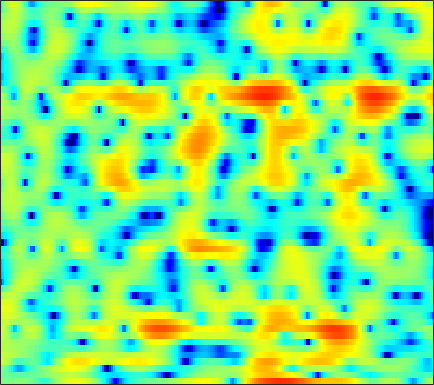

Data behind this chart, as committed beside it:
-0.0088846, -0.13619, -0.22603, -0.25483, -0.22666, -0.14689, -0.014864, 0.079636, 0.19817, 0.24573, 0.22303, 0.13436, -0.08223, -0.41881, -0.76181, -1.3388, -2.0531, -2.6268, -3.407, -3.9575, -4.0581, -3.7685, -2.9302, -1.8014
-0.6672, -0.7931, -0.9702, -1.147, -1.274, -1.425, -1.546, -1.609, -1.658, -1.664, -1.625, -1.57, -1.467, -1.338, -1.226, -1.062, -0.8784, -0.732, -0.5171, -0.2743, -0.004725, 0.2182, 0.5357, 0.8766
0.2719, -0.2889, -1.226, -2.418, -3.495, -5.196, -7.143, -8.596, -9.88, -9.607, -8.14, -6.849, -5.274, -3.974, -3.163, -2.277, -1.556, -1.107, -0.5792, -0.1025, 0.357, 0.7029, 1.182, 1.686
3.459, 3.07, 2.383, 1.509, 0.7534, -0.3379, -1.431, -2.131, -2.716, -2.778, -2.432, -2.049, -1.565, -1.225, -1.119, -1.212, -1.605, -2.111, -3.111, -4.429, -5.92, -6.752, -6.621, -4.964
2.907, 2.878, 2.755, 2.558, 2.374, 2.096, 1.794, 1.571, 1.283, 1.012, 0.7492, 0.5436, 0.2317, -0.1485, -0.4982, -1.079, -1.81, -2.473, -3.502, -4.646, -5.732, -6.309, -6.441, -5.743
2.146, 2.18, 2.163, 2.091, 2.006, 1.863, 1.695, 1.56, 1.373, 1.168, 0.9402, 0.7511, 0.4697, 0.1519, -0.1065, -0.481, -0.8878, -1.203, -1.621, -2.016, -2.353, -2.548, -2.698, -2.729
2.399, 2.293, 2.096, 1.857, 1.67, 1.441, 1.261, 1.164, 1.082, 1.036, 0.9999, 0.9625, 0.8808, 0.7387, 0.5793, 0.2963, -0.06719, -0.3865, -0.8639, -1.381, -1.909, -2.28, -2.701, -2.996
3.655, 3.165, 2.287, 1.167, 0.2333, -0.9496, -1.66, -1.646, -0.9764, 0.004459, 0.9596, 1.551, 2.107, 2.384, 2.412, 2.209, 1.744, 1.219, 0.2839, -0.9407, -2.472, -3.842, -5.86, -7.608
3.973, 3.436, 2.269, 0.4483, -1.485, -5.029, -8.521, -7.67, -3.978, -1.061, 0.8999, 1.906, 2.758, 3.163, 3.215, 2.989, 2.438, 1.809, 0.6877, -0.7632, -2.59, -4.238, -6.75, -9.063
2.966, 3.019, 2.847, 2.48, 2.137, 1.69, 1.372, 1.25, 1.261, 1.401, 1.583, 1.648, 1.599, 1.396, 1.142, 0.6596, -0.01241, -0.6537, -1.707, -2.949, -4.321, -5.381, -6.743, -7.78
3.628, 3.84, 3.953, 3.906, 3.777, 3.501, 3.123, 2.785, 2.285, 1.721, 1.089, 0.5839, -0.08848, -0.7366, -1.207, -1.815, -2.422, -2.916, -3.719, -4.791, -6.233, -7.67, -10.4, -14.86
4.321, 4.489, 4.573, 4.48, 4.292, 3.867, 3.238, 2.619, 1.567, 0.2096, -1.474, -2.923, -4.994, -6.852, -7.6, -7.442, -6.602, -5.924, -5.267, -4.944, -4.935, -5.062, -5.327, -5.525
3.66, 3.85, 3.981, 3.956, 3.824, 3.477, 2.896, 2.276, 1.152, -0.3642, -2.389, -4.358, -7.767, -11.71, -13.07, -10.85, -8.122, -6.636, -5.293, -4.393, -3.793, -3.469, -3.062, -2.657
1.369, 1.72, 2.16, 2.532, 2.732, 2.855, 2.787, 2.598, 2.175, 1.553, 0.7389, 0.03416, -0.8699, -1.662, -2.157, -2.632, -2.918, -3.103, -3.401, -3.777, -4.169, -4.408, -4.484, -4.194
-3.696, -2.686, -1.227, 0.1232, 0.9873, 1.923, 2.605, 2.955, 3.219, 3.269, 3.141, 2.954, 2.582, 2.067, 1.61, 0.8707, -0.05561, -0.9076, -2.356, -4.351, -7.189, -10.27, -16.06, -14.96
-14.31, -9.792, -5.877, -3.145, -1.57, 0.07704, 1.325, 2.043, 2.749, 3.206, 3.454, 3.513, 3.407, 3.132, 2.82, 2.24, 1.446, 0.7076, -0.4742, -1.896, -3.513, -4.711, -5.88, -6.019
-8.894, -7.605, -5.727, -3.901, -2.674, -1.222, -0.01446, 0.7352, 1.542, 2.141, 2.539, 2.718, 2.821, 2.783, 2.654, 2.374, 1.982, 1.617, 1.055, 0.4491, -0.1638, -0.5939, -1.09, -1.466
-8.011, -6.822, -5.248, -3.79, -2.778, -1.569, -0.535, 0.1139, 0.822, 1.371, 1.752, 1.945, 2.119, 2.185, 2.166, 2.091, 1.975, 1.845, 1.629, 1.369, 1.063, 0.8133, 0.4346, 0.01377
-8.148, -6.558, -4.801, -3.322, -2.36, -1.269, -0.3891, 0.1373, 0.6671, 0.9949, 1.169, 1.21, 1.179, 1.112, 1.099, 1.133, 1.226, 1.333, 1.474, 1.558, 1.551, 1.466, 1.238, 0.8765
-5.443, -4.497, -3.255, -2.043, -1.191, -0.1972, 0.582, 1.003, 1.3, 1.256, 0.8671, 0.3557, -0.5979, -1.601, -2.09, -2.039, -1.185, -0.2944, 0.8407, 1.705, 2.223, 2.37, 2.272, 1.844
-5.695, -5.471, -4.269, -2.49, -1.152, 0.3788, 1.533, 2.103, 2.446, 2.294, 1.522, 0.4468, -1.887, -6.191, -12.57, -13.6, -4.95, -1.609, 1.133, 2.791, 3.69, 3.965, 3.821, 3.091
-17.42, -22.82, -12.64, -7.265, -4.694, -2.309, -0.6964, 0.1257, 0.7886, 1.027, 0.8866, 0.5777, -0.005394, -0.6381, -0.886, -0.7366, -0.04549, 0.6852, 1.661, 2.449, 2.942, 3.095, 2.978, 2.487
-6.874, -6.764, -6.055, -4.912, -3.982, -2.82, -1.873, -1.319, -0.7961, -0.4988, -0.3648, -0.3389, -0.3632, -0.3319, -0.2756, -0.08988, 0.2342, 0.5255, 0.9463, 1.35, 1.673, 1.83, 1.917, 1.865
-3.921, -3.574, -3.04, -2.488, -2.091, -1.613, -1.259, -1.089, -0.9943, -1.04, -1.195, -1.349, -1.537, -1.626, -1.594, -1.38, -0.9856, -0.6053, -0.04563, 0.5103, 1.011, 1.329, 1.66, 1.879
-2.453, -1.779, -1.032, -0.47, -0.1631, 0.06561, 0.0895, -0.04566, -0.4455, -1.105, -2.05, -2.917, -4.168, -5.285, -5.627, -5.16, -3.953, -2.863, -1.478, -0.3096, 0.6222, 1.179, 1.751, 2.147
-1.257, -0.2889, 0.6633, 1.306, 1.598, 1.741, 1.605, 1.311, 0.6097, -0.4926, -2.136, -3.864, -7.28, -13.48, -24.7, -13.87, -7.538, -4.838, -2.407, -0.7703, 0.3552, 0.9564, 1.515, 1.867
0.2367, 0.9566, 1.7, 2.206, 2.429, 2.533, 2.398, 2.142, 1.598, 0.81, -0.1941, -1.078, -2.292, -3.341, -3.746, -3.596, -2.884, -2.196, -1.363, -0.7224, -0.3201, -0.1781, -0.1632, -0.2872
1.375, 1.747, 2.183, 2.5, 2.648, 2.709, 2.615, 2.442, 2.106, 1.668, 1.174, 0.8056, 0.3532, -0.001114, -0.1818, -0.3204, -0.3759, -0.4128, -0.5382, -0.8282, -1.374, -1.977, -3.059, -4.423
1.358, 1.733, 2.212, 2.571, 2.735, 2.777, 2.637, 2.425, 2.023, 1.566, 1.132, 0.8792, 0.6543, 0.6157, 0.6377, 0.6799, 0.6923, 0.5983, 0.3129, -0.2738, -1.265, -2.345, -4.391, -7.553
-0.8087, 0.4203, 1.691, 2.484, 2.783, 2.814, 2.43, 1.884, 0.8345, -0.4475, -1.696, -2.286, -2.222, -1.373, -0.5631, 0.4547, 1.192, 1.53, 1.668, 1.459, 0.8894, 0.2292, -0.9486, -2.34
-2.201, -0.2441, 1.447, 2.393, 2.683, 2.578, 1.885, 0.9505, -0.9868, -4.085, -9.732, -20.21, -13.44, -5.988, -3.119, -0.6014, 0.9487, 1.734, 2.337, 2.553, 2.445, 2.172, 1.598, 0.8613
1.024, 1.538, 2.094, 2.393, 2.407, 2.114, 1.48, 0.7783, -0.4066, -1.788, -3.021, -3.585, -3.486, -2.654, -1.738, -0.5735, 0.4589, 1.056, 1.637, 1.925, 1.927, 1.75, 1.284, 0.5443
2.578, 2.704, 2.782, 2.688, 2.504, 2.085, 1.488, 0.9192, 0.07507, -0.8056, -1.545, -1.961, -2.163, -2.038, -1.653, -1.026, -0.2668, 0.242, 0.8046, 1.152, 1.233, 1.112, 0.7083, -0.03278
3.29, 3.356, 3.318, 3.115, 2.846, 2.309, 1.555, 0.833, -0.3748, -1.814, -3.475, -4.709, -5.87, -5.718, -4.81, -3.157, -1.586, -0.5871, 0.4096, 1.058, 1.367, 1.373, 1.108, 0.5219
2.953, 3.079, 3.102, 2.972, 2.738, 2.232, 1.448, 0.6704, -0.722, -2.662, -5.556, -8.844, -16.91, -15.57, -9.39, -4.806, -2.006, -0.5534, 0.7958, 1.622, 2.022, 2.075, 1.826, 1.296
0.8293, 1.145, 1.4, 1.448, 1.361, 1.095, 0.6761, 0.2528, -0.4147, -1.228, -2.099, -2.689, -3.133, -2.812, -2.165, -0.9335, 0.2659, 1.055, 1.862, 2.358, 2.522, 2.438, 2.045, 1.335
-2.259, -1.669, -1.217, -1.11, -1.163, -1.324, -1.444, -1.473, -1.384, -1.163, -0.8215, -0.5047, -0.02463, 0.5464, 0.9853, 1.609, 2.179, 2.541, 2.883, 3.028, 2.949, 2.72, 2.19, 1.321
-3.913, -3.418, -3.358, -3.872, -4.612, -5.87, -6.839, -6.707, -5.393, -3.534, -1.835, -0.7441, 0.4708, 1.4, 2.002, 2.599, 3.067, 3.298, 3.472, 3.482, 3.327, 3.085, 2.578, 1.846
-2.735, -2.746, -3.295, -4.586, -6.244, -9.937, -16.79, -17.38, -9.742, -5.323, -2.514, -1.021, 0.4303, 1.447, 2.005, 2.513, 2.807, 2.925, 2.969, 2.914, 2.772, 2.624, 2.339, 1.99
-0.4637, -0.5672, -0.9412, -1.598, -2.19, -2.988, -3.444, -3.374, -2.728, -1.719, -0.6671, -0.006053, 0.6809, 1.131, 1.281, 1.322, 1.145, 0.9396, 0.5933, 0.3031, 0.1034, 0.08082, 0.2135, 0.4556
1.409, 1.335, 1.144, 0.8968, 0.694, 0.4628, 0.3016, 0.2878, 0.3777, 0.543, 0.6808, 0.7167, 0.6596, 0.4049, 0.01781, -0.6805, -1.676, -2.607, -4.056, -5.562, -6.479, -6.355, -5.065, -3.33
2.299, 2.148, 1.874, 1.579, 1.354, 1.118, 0.9763, 0.9237, 0.9152, 0.904, 0.8094, 0.658, 0.2313, -0.5124, -1.23, -2.597, -4.331, -5.974, -8.775, -13.04, -22.11, -22.07, -11.91, -6.768
2.475, 2.078, 1.387, 0.5406, -0.08117, -0.7403, -0.9334, -0.7771, -0.2989, 0.2227, 0.5661, 0.601, 0.2535, -0.5767, -1.53, -3.305, -5.633, -7.542, -9.733, -10.68, -10.04, -8.769, -6.458, -4.033
2.132, 1.439, 0.1033, -1.953, -4.201, -8.472, -10.61, -7.261, -3.13, -0.5124, 1.004, 1.562, 1.706, 1.184, 0.2331, -1.737, -4.877, -8.599, -17.87, -15.31, -8.116, -5.132, -2.423, -0.4158
-1.192, -1.405, -1.93, -2.887, -3.964, -5.482, -5.584, -4.267, -1.845, 0.2093, 1.665, 2.354, 2.796, 2.718, 2.372, 1.55, 0.4493, -0.3953, -1.2, -1.299, -0.6837, -0.06334, 0.7357, 1.292
-8.701, -6.765, -4.973, -3.806, -3.161, -2.431, -1.67, -1.002, -0.04715, 0.8862, 1.675, 2.152, 2.559, 2.724, 2.737, 2.598, 2.344, 2.136, 1.878, 1.689, 1.548, 1.441, 1.216, 0.7638
-9.799, -7.982, -5.962, -4.379, -3.38, -2.239, -1.271, -0.6203, 0.1599, 0.8432, 1.406, 1.75, 2.105, 2.348, 2.444, 2.498, 2.478, 2.418, 2.293, 2.115, 1.852, 1.597, 1.126, 0.4753
-7.17, -6.396, -5.215, -4.003, -3.148, -2.107, -1.197, -0.6115, 0.0514, 0.5861, 1.018, 1.266, 1.535, 1.737, 1.843, 1.952, 2.027, 2.058, 2.061, 2.002, 1.866, 1.692, 1.348, 0.8671
-7.657, -6.519, -5.016, -3.645, -2.748, -1.736, -0.9282, -0.4544, 0.02054, 0.3339, 0.5175, 0.5921, 0.6439, 0.6808, 0.7342, 0.8478, 1.028, 1.195, 1.431, 1.642, 1.806, 1.859, 1.826, 1.648
-9.454, -6.987, -4.598, -2.872, -1.89, -0.9273, -0.3061, -0.03313, 0.09085, -0.0329, -0.3708, -0.7072, -1.225, -1.684, -1.859, -1.809, -1.404, -0.9043, -0.1133, 0.6868, 1.395, 1.834, 2.267, 2.502
-5.342, -3.952, -2.346, -1.098, -0.4112, 0.1849, 0.4196, 0.3595, -0.04302, -0.823, -2.002, -3.183, -5.16, -7.497, -9.159, -9.659, -7.724, -5.763, -3.35, -1.356, 0.2169, 1.173, 2.159, 2.855
-1.601, -0.9152, -0.09086, 0.54, 0.8493, 1.004, 0.833, 0.4647, -0.3703, -1.636, -3.395, -5.114, -8.05, -12, -15.64, -17.43, -12.84, -9.592, -6.139, -3.436, -1.299, -0.006244, 1.356, 2.356
0.0154, 0.6406, 1.288, 1.696, 1.835, 1.77, 1.391, 0.8844, -0.1159, -1.511, -3.34, -4.982, -7.476, -10.08, -11.78, -12.73, -11.57, -9.748, -6.968, -4.351, -2.135, -0.769, 0.688, 1.746
0.8822, 1.535, 2.172, 2.559, 2.676, 2.593, 2.214, 1.729, 0.7893, -0.5293, -2.258, -3.892, -6.655, -10.53, -14.93, -25.39, -16.04, -11.14, -6.979, -4.107, -1.956, -0.7139, 0.5599, 1.441
1.036, 1.606, 2.219, 2.642, 2.815, 2.837, 2.606, 2.254, 1.553, 0.5846, -0.6339, -1.679, -3.213, -4.756, -5.708, -6.319, -5.92, -5.091, -3.693, -2.284, -1.04, -0.2708, 0.5061, 0.9872
-0.03584, 0.5663, 1.375, 2.048, 2.412, 2.667, 2.644, 2.445, 1.951, 1.253, 0.3888, -0.307, -1.22, -1.995, -2.427, -2.698, -2.605, -2.325, -1.776, -1.125, -0.5008, -0.07944, 0.331, 0.5163
-3.621, -1.846, 0.1869, 1.655, 2.399, 2.968, 3.1, 2.949, 2.435, 1.612, 0.556, -0.3531, -1.563, -2.572, -3.047, -3.242, -2.974, -2.575, -1.913, -1.241, -0.6448, -0.2733, 0.107, 0.3247
-4.478, -1.56, 1.071, 2.721, 3.485, 4.005, 4.025, 3.736, 2.958, 1.69, -0.113, -1.872, -4.864, -8.456, -10.43, -9.531, -6.998, -5.41, -3.85, -2.774, -2.003, -1.584, -1.124, -0.7302
